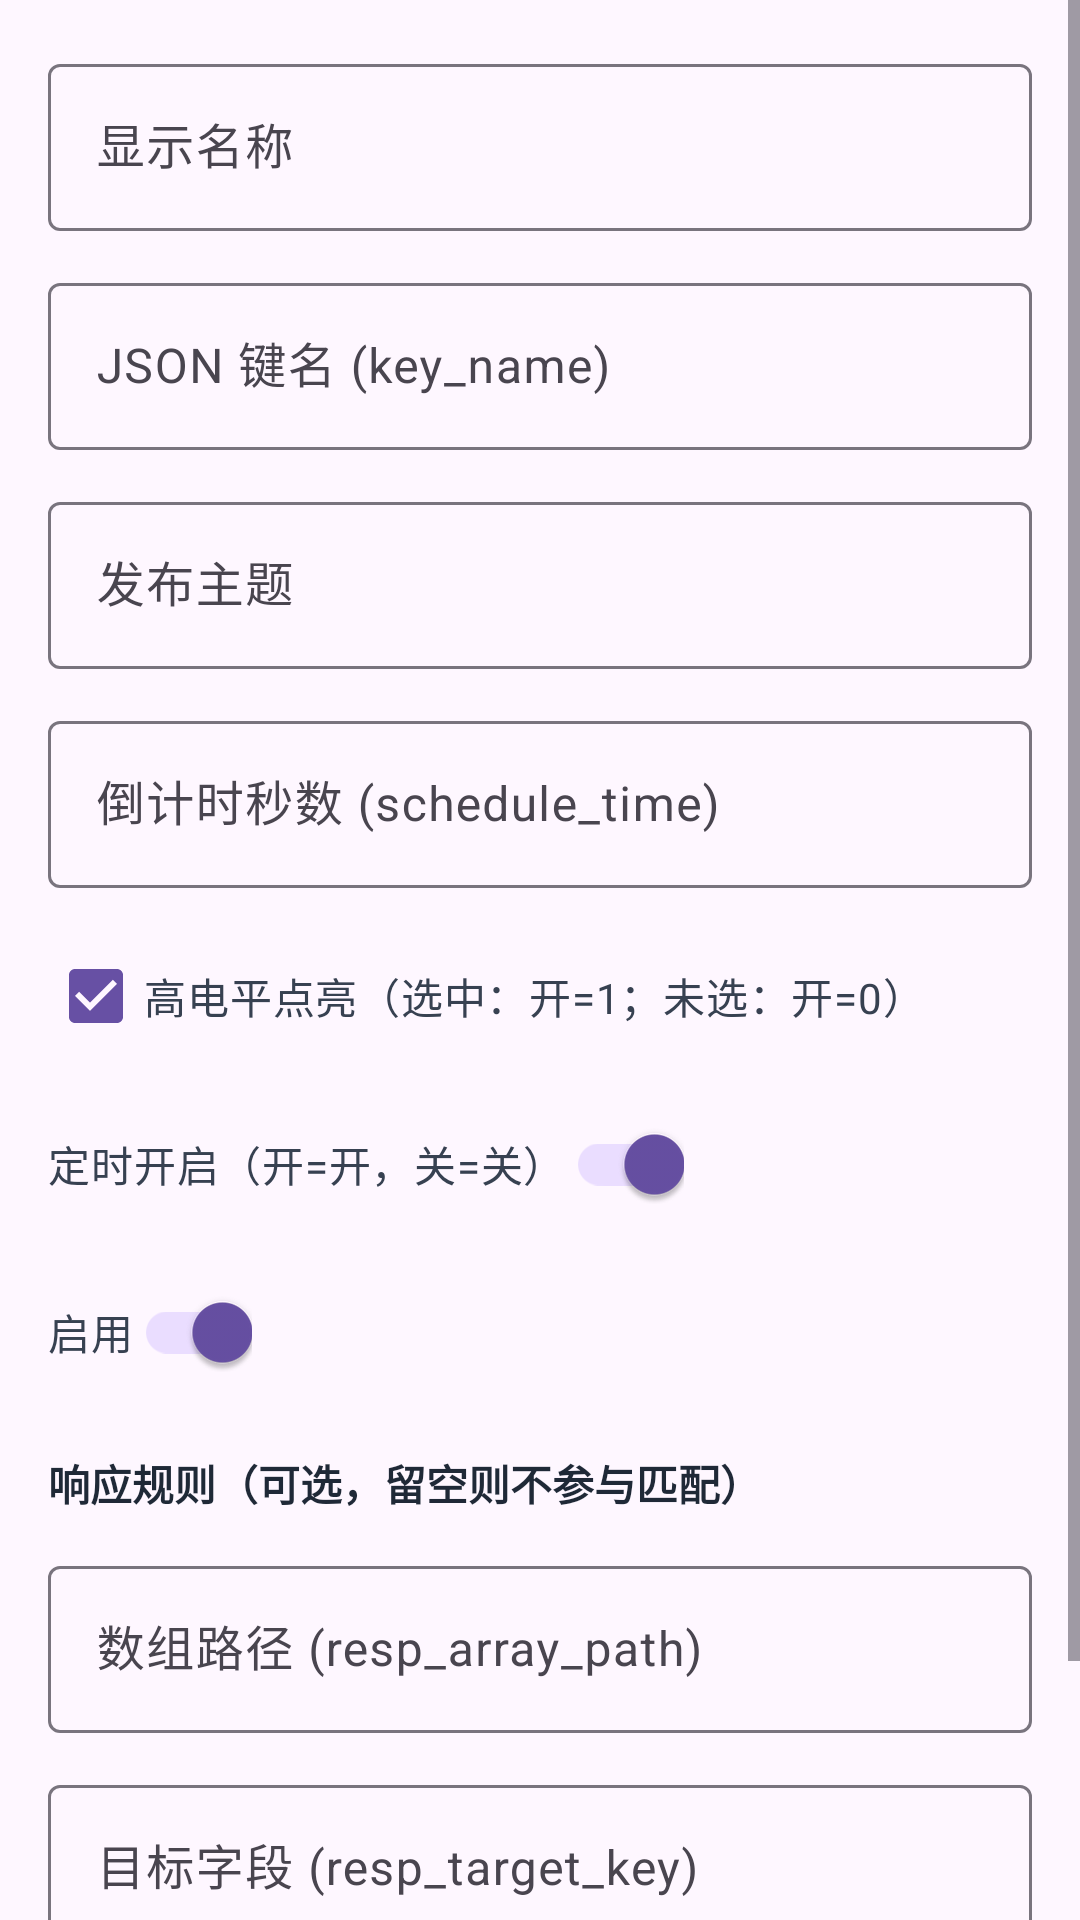

Layout XML and referenced resources for this Android screen:
<!-- AndroidManifest.xml: application theme Theme.Mizai -->
<!-- res/layout/dialog_edit_schedule.xml -->
<?xml version="1.0" encoding="utf-8"?>
<ScrollView xmlns:android="http://schemas.android.com/apk/res/android"
    android:layout_width="match_parent"
    android:layout_height="wrap_content">

    <LinearLayout
        android:layout_width="match_parent"
        android:layout_height="wrap_content"
        android:orientation="vertical"
        android:padding="16dp">

        <com.google.android.material.textfield.TextInputLayout
            android:layout_width="match_parent"
            android:layout_height="wrap_content"
            android:hint="显示名称"
            style="@style/Widget.Material3.TextInputLayout.OutlinedBox">
            <EditText
                android:id="@+id/et_display_name"
                android:layout_width="match_parent"
                android:layout_height="wrap_content"
                android:inputType="text" />
        </com.google.android.material.textfield.TextInputLayout>

        <com.google.android.material.textfield.TextInputLayout
            android:layout_width="match_parent"
            android:layout_height="wrap_content"
            android:layout_marginTop="12dp"
            android:hint="JSON 键名 (key_name)"
            style="@style/Widget.Material3.TextInputLayout.OutlinedBox">
            <EditText
                android:id="@+id/et_key_name"
                android:layout_width="match_parent"
                android:layout_height="wrap_content"
                android:inputType="text" />
        </com.google.android.material.textfield.TextInputLayout>

        <com.google.android.material.textfield.TextInputLayout
            android:layout_width="match_parent"
            android:layout_height="wrap_content"
            android:layout_marginTop="12dp"
            android:hint="发布主题"
            style="@style/Widget.Material3.TextInputLayout.OutlinedBox">
            <EditText
                android:id="@+id/et_publish_topic"
                android:layout_width="match_parent"
                android:layout_height="wrap_content"
                android:inputType="text" />
        </com.google.android.material.textfield.TextInputLayout>

        <com.google.android.material.textfield.TextInputLayout
            android:layout_width="match_parent"
            android:layout_height="wrap_content"
            android:layout_marginTop="12dp"
            android:hint="倒计时秒数 (schedule_time)"
            style="@style/Widget.Material3.TextInputLayout.OutlinedBox">
            <EditText
                android:id="@+id/et_schedule_time"
                android:layout_width="match_parent"
                android:layout_height="wrap_content"
                android:inputType="number" />
        </com.google.android.material.textfield.TextInputLayout>

        <CheckBox
            android:id="@+id/cb_active_high"
            android:layout_width="match_parent"
            android:layout_height="wrap_content"
            android:layout_marginTop="12dp"
            android:text="高电平点亮（选中：开=1；未选：开=0）"
            android:checked="true"
            android:textSize="14sp"
            android:textColor="#374151" />

        <androidx.appcompat.widget.SwitchCompat
            android:id="@+id/sw_target_state"
            android:layout_width="wrap_content"
            android:layout_height="wrap_content"
            android:layout_marginTop="8dp"
            android:text="定时开启（开=开，关=关）"
            android:checked="true"
            android:textSize="14sp"
            android:textColor="#374151" />

        <androidx.appcompat.widget.SwitchCompat
            android:id="@+id/sw_enabled"
            android:layout_width="wrap_content"
            android:layout_height="wrap_content"
            android:layout_marginTop="8dp"
            android:text="启用"
            android:checked="true"
            android:textSize="14sp"
            android:textColor="#374151" />

        
        <TextView
            android:layout_width="wrap_content"
            android:layout_height="wrap_content"
            android:layout_marginTop="16dp"
            android:text="响应规则（可选，留空则不参与匹配）"
            android:textSize="14sp"
            android:textStyle="bold"
            android:textColor="#1F2937" />

        <com.google.android.material.textfield.TextInputLayout
            android:layout_width="match_parent"
            android:layout_height="wrap_content"
            android:layout_marginTop="12dp"
            android:hint="数组路径 (resp_array_path)"
            style="@style/Widget.Material3.TextInputLayout.OutlinedBox">
            <EditText
                android:id="@+id/et_resp_array_path"
                android:layout_width="match_parent"
                android:layout_height="wrap_content"
                android:inputType="text" />
        </com.google.android.material.textfield.TextInputLayout>

        <com.google.android.material.textfield.TextInputLayout
            android:layout_width="match_parent"
            android:layout_height="wrap_content"
            android:layout_marginTop="12dp"
            android:hint="目标字段 (resp_target_key)"
            style="@style/Widget.Material3.TextInputLayout.OutlinedBox">
            <EditText
                android:id="@+id/et_resp_target_key"
                android:layout_width="match_parent"
                android:layout_height="wrap_content"
                android:inputType="text" />
        </com.google.android.material.textfield.TextInputLayout>

        <com.google.android.material.textfield.TextInputLayout
            android:layout_width="match_parent"
            android:layout_height="wrap_content"
            android:layout_marginTop="12dp"
            android:hint="命令字段 (resp_command_key)"
            style="@style/Widget.Material3.TextInputLayout.OutlinedBox">
            <EditText
                android:id="@+id/et_resp_command_key"
                android:layout_width="match_parent"
                android:layout_height="wrap_content"
                android:inputType="text" />
        </com.google.android.material.textfield.TextInputLayout>
    </LinearLayout>
</ScrollView>
<!-- resources referenced by this layout -->
<resources>
  <style name="Theme.Mizai" parent="Base.Theme.Mizai" />
  <style name="Base.Theme.Mizai" parent="Theme.Material3.DayNight.NoActionBar">
          
          
      </style>
</resources>
